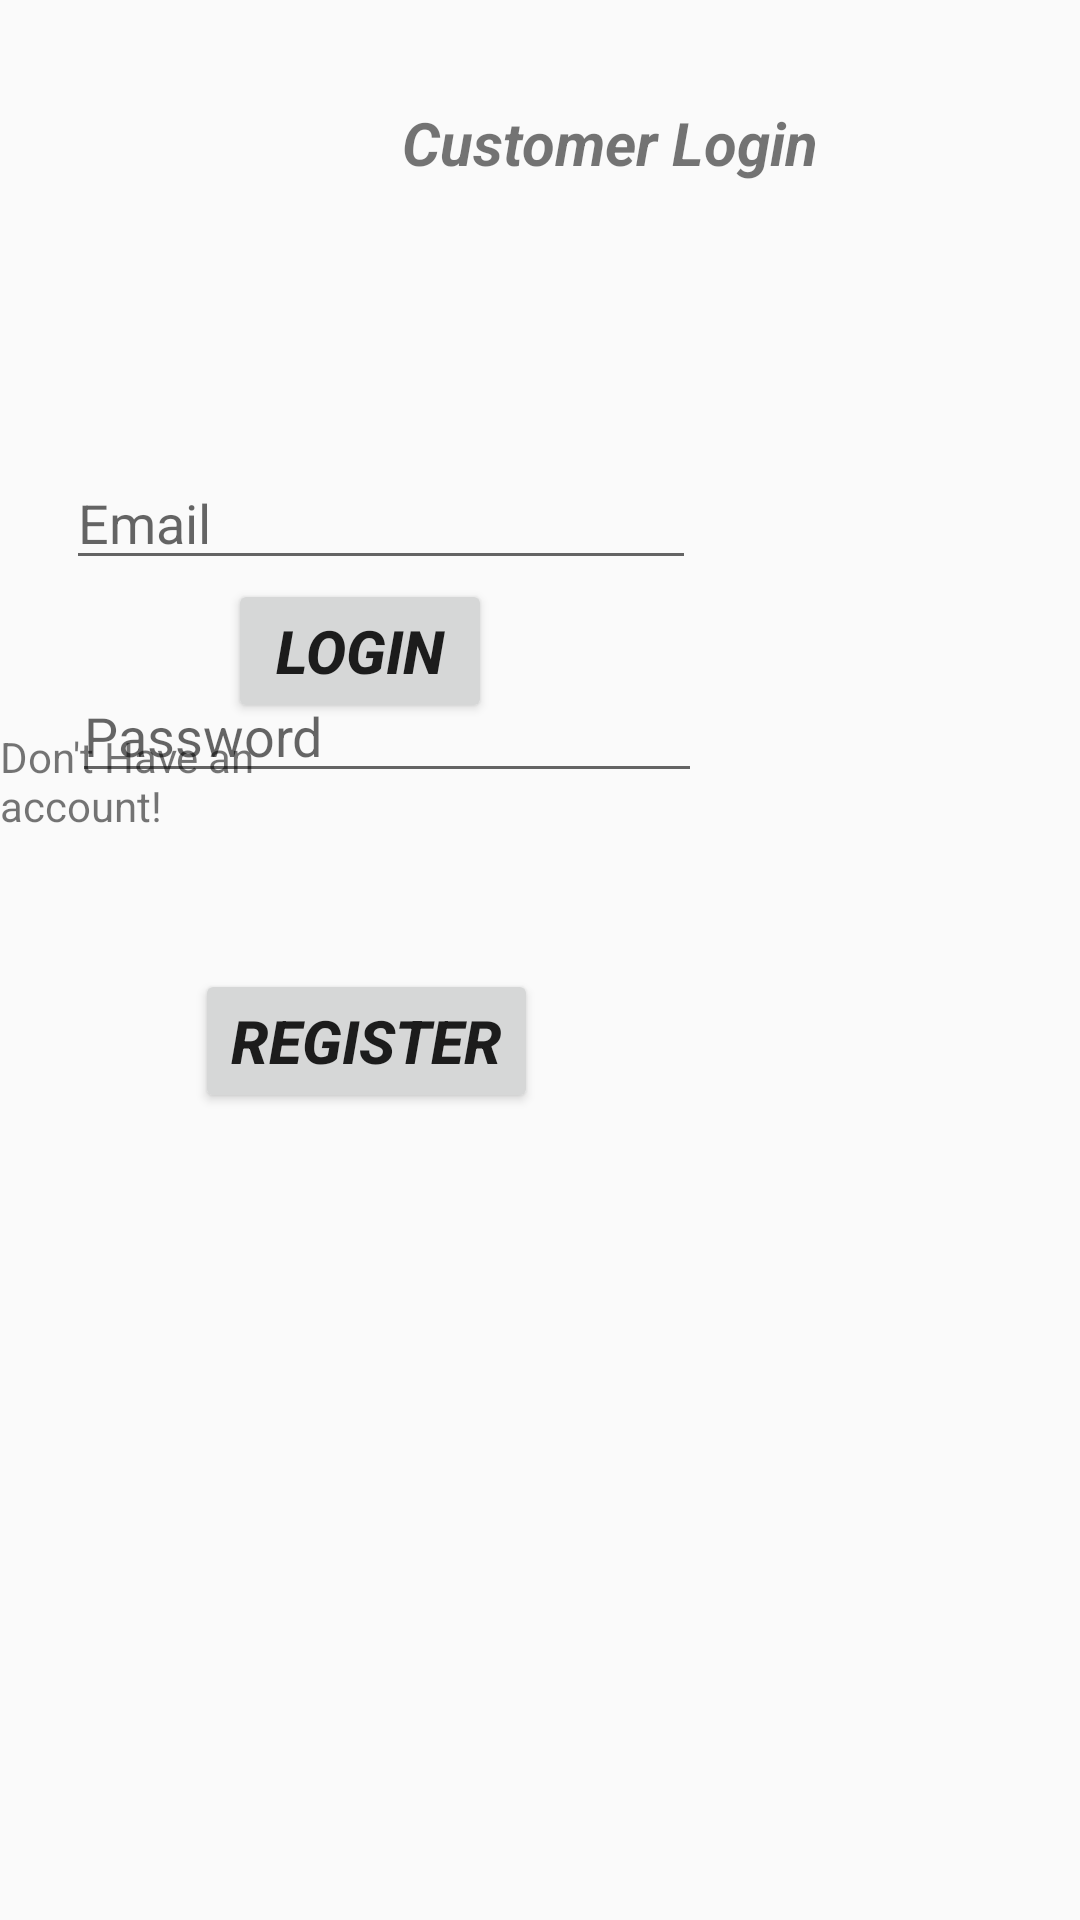

Layout XML and referenced resources for this Android screen:
<!-- AndroidManifest.xml: application theme AppTheme -->
<!-- res/layout/activity_customer_login_register.xml -->
<?xml version="1.0" encoding="utf-8"?>
<RelativeLayout xmlns:android="http://schemas.android.com/apk/res/android"
    xmlns:app="http://schemas.android.com/apk/res-auto"
    xmlns:tools="http://schemas.android.com/tools"
    android:layout_width="match_parent"
    android:layout_height="match_parent"
    tools:context=".CustomerLoginRegisterActivity"
    android:background="@drawable/customer">

    <TextView
        android:id="@+id/customer_status"
        android:layout_width="wrap_content"
        android:layout_height="wrap_content"
        android:layout_alignParentStart="true"
        android:layout_alignParentLeft="true"
        android:layout_alignParentTop="true"
        android:layout_centerHorizontal="true"
        android:layout_marginStart="134dp"
        android:layout_marginLeft="134dp"
        android:layout_marginTop="34dp"
        android:text="Customer Login"
        android:textSize="20sp"
        android:textStyle="bold|italic" />

    <EditText
        android:id="@+id/email_customer"
        android:layout_width="wrap_content"
        android:layout_height="wrap_content"
        android:layout_alignParentStart="true"
        android:layout_alignParentLeft="true"
        android:layout_alignParentTop="true"
        android:layout_marginStart="22dp"
        android:layout_marginLeft="22dp"
        android:layout_marginTop="152dp"
        android:ems="10"
        android:hint="Email"
        android:inputType="textEmailAddress" />

    <EditText
        android:id="@+id/password_customer"
        android:layout_width="wrap_content"
        android:layout_height="wrap_content"
        android:layout_alignParentStart="true"
        android:layout_alignParentLeft="true"
        android:layout_alignParentTop="true"
        android:layout_marginStart="24dp"
        android:layout_marginLeft="24dp"
        android:layout_marginTop="223dp"
        android:ems="10"
        android:hint="Password"
        android:inputType="textPassword" />

    <Button
        android:id="@+id/customer_login_btn"
        android:layout_width="wrap_content"
        android:layout_height="wrap_content"
        android:layout_alignParentStart="true"
        android:layout_alignParentLeft="true"
        android:layout_alignParentBottom="true"
        android:layout_marginStart="76dp"
        android:layout_marginLeft="76dp"
        android:layout_marginBottom="399dp"
        android:text="Login"
        android:textSize="20sp"
        android:textStyle="bold|italic" />

    <TextView
        android:id="@+id/register_customer_link"
        android:layout_width="wrap_content"
        android:layout_height="wrap_content"
        android:layout_alignParentEnd="true"
        android:layout_alignParentRight="true"
        android:layout_alignParentBottom="true"
        android:layout_centerInParent="true"
        android:layout_marginEnd="218dp"
        android:layout_marginRight="218dp"
        android:layout_marginBottom="362dp"
        android:text="Don't Have an account!" />

    <Button
        android:id="@+id/customer_register_btn"
        android:layout_width="wrap_content"
        android:layout_height="wrap_content"
        android:layout_alignParentStart="true"
        android:layout_alignParentLeft="true"
        android:layout_alignParentBottom="true"
        android:layout_marginStart="65dp"
        android:layout_marginLeft="65dp"
        android:layout_marginBottom="269dp"
        android:text="Register"
        android:textSize="20sp"
        android:textStyle="bold|italic" />
</RelativeLayout>
<!-- resources referenced by this layout -->
<resources>
  <style name="AppTheme" parent="Theme.AppCompat.Light.NoActionBar">
          
          <item name="colorPrimary">#ff12b6</item>
          <item name="colorPrimaryDark">#c880ff</item>
          <item name="colorAccent">#f2e712</item>
      </style>
</resources>
